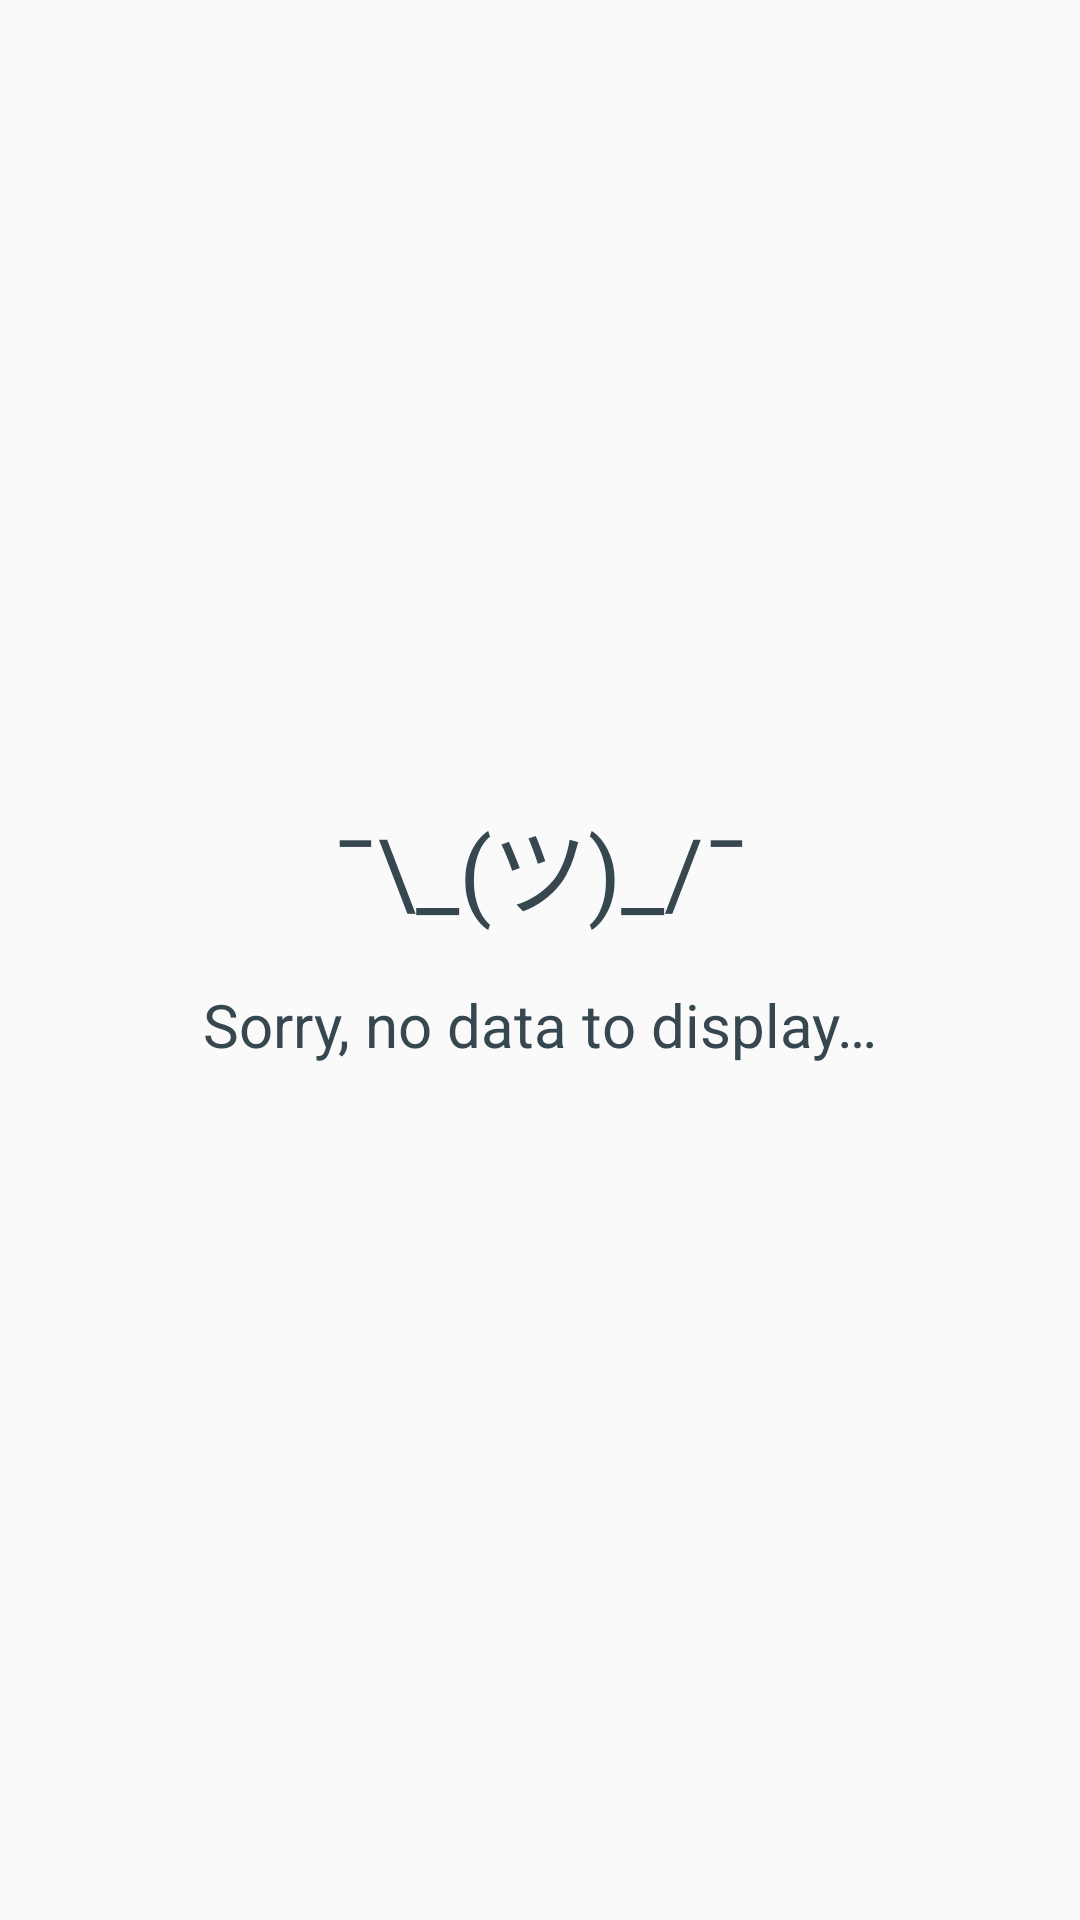

Android layout source for this screen:
<!-- AndroidManifest.xml: application theme AppTheme -->
<!-- res/layout/view_error.xml -->
<?xml version="1.0" encoding="utf-8"?>
<android.support.constraint.ConstraintLayout
    xmlns:android="http://schemas.android.com/apk/res/android"
    xmlns:app="http://schemas.android.com/apk/res-auto"
    android:id="@+id/errorView"
    android:layout_width="match_parent"
    android:layout_height="match_parent">

    <TextView
        android:id="@+id/tvErrorSmile"
        android:layout_width="wrap_content"
        android:layout_height="wrap_content"
        android:textSize="32sp"
        android:textColor="@color/colorPrimaryDark"
        android:layout_margin="8dp"
        app:layout_constraintStart_toStartOf="parent"
        app:layout_constraintEnd_toEndOf="parent"
        app:layout_constraintBottom_toTopOf="@+id/guideline"
        android:text="@string/error_smile"/>

    <TextView
        android:id="@+id/tvErrorText"
        android:layout_width="wrap_content"
        android:layout_height="wrap_content"
        android:textSize="20sp"
        android:textColor="@color/colorPrimaryDark"
        android:layout_margin="8dp"
        app:layout_constraintEnd_toEndOf="@+id/tvErrorSmile"
        app:layout_constraintStart_toStartOf="@+id/tvErrorSmile"
        app:layout_constraintTop_toTopOf="@+id/guideline"
        android:text="@string/error_no_data"/>

    <android.support.constraint.Guideline
        android:id="@+id/guideline"
        android:orientation="horizontal"
        android:layout_width="wrap_content"
        android:layout_height="wrap_content"
        app:layout_constraintGuide_percent="0.5"/>

</android.support.constraint.ConstraintLayout>
<!-- resources referenced by this layout -->
<resources>
  <color name="colorPrimaryDark">#37474F</color>
  <string name="error_no_data">Sorry, no data to display…</string>
  <string name="error_smile">¯\\_(ツ)_/¯</string>
  <style name="AppTheme" parent="Theme.AppCompat.Light.DarkActionBar">
          <item name="colorPrimary">@color/colorPrimary</item>
          <item name="colorPrimaryDark">@color/colorPrimaryDark</item>
          <item name="colorAccent">@color/colorAccent</item>
      </style>
  <color name="colorPrimary">#78909C</color>
  <color name="colorAccent">#D81B60</color>
</resources>
